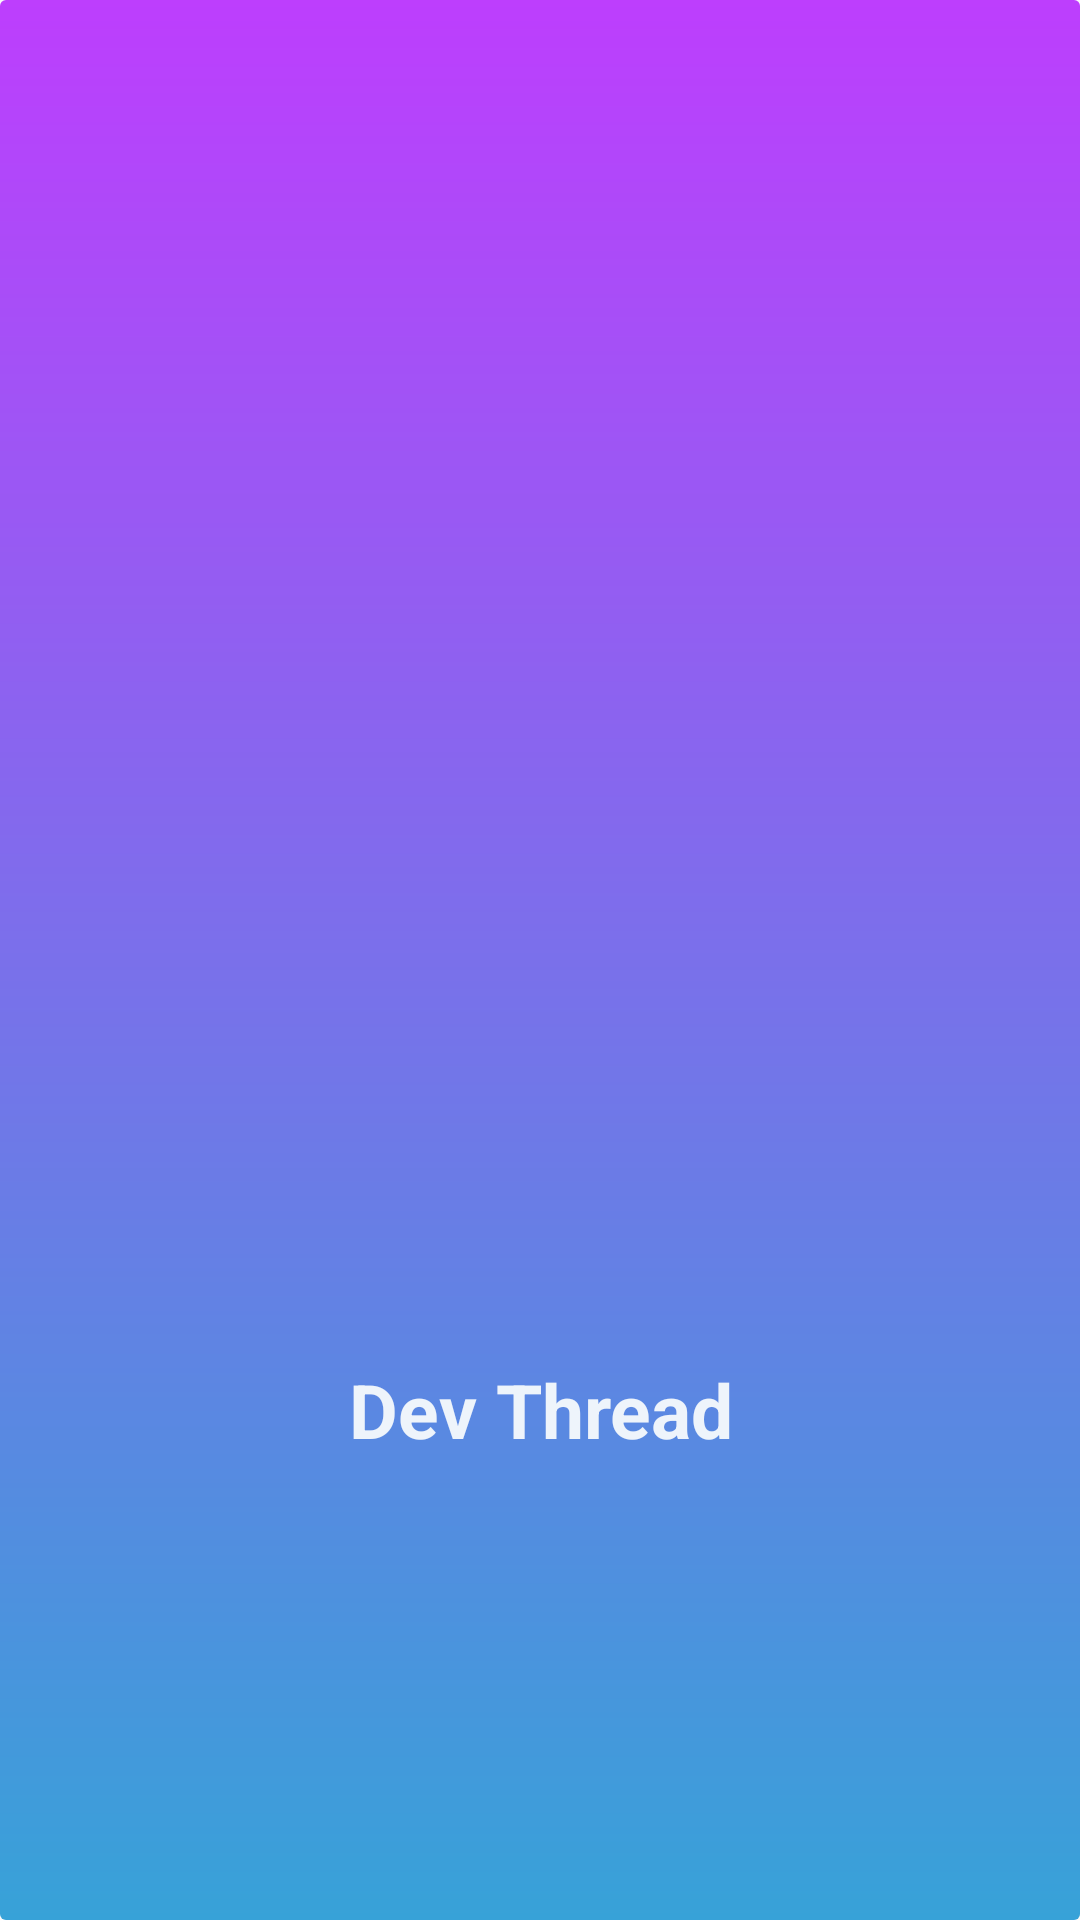

Here is an Android app screen rendered from its layout file. Give the layout XML and the strings, colors and styles it references.
<!-- AndroidManifest.xml: application theme AppTheme -->
<!-- res/layout/splashscreen.xml -->
<?xml version="1.0" encoding="utf-8"?>
<LinearLayout
    xmlns:android="http://schemas.android.com/apk/res/android"
    xmlns:app="http://schemas.android.com/apk/res-auto"
    xmlns:tools="http://schemas.android.com/tools"
    android:layout_width="match_parent"
    android:layout_height="match_parent"
    android:layout_gravity="center"
    android:gravity="center"
    android:orientation="vertical"
    android:background="@drawable/back"
    tools:context=".MainActivity">

    <ImageView
        android:src="@drawable/icon"
        android:layout_width="300dp"
        android:layout_height="300dp"
        tools:ignore="MissingConstraints" />

    <TextView
        android:gravity="center"
        android:layout_gravity="center"
        android:textSize="25dp"
        android:textColor="#eef4fb"
        android:text="Dev Thread"
        android:textStyle="bold"
        android:layout_width="wrap_content"
        android:layout_height="wrap_content"/>


</LinearLayout>
<!-- resources referenced by this layout -->
<resources>
  <!-- drawable back (drawable) -->
  <?xml version="1.0" encoding="utf-8"?>
  <shape xmlns:android="http://schemas.android.com/apk/res/android"
      android:shape="rectangle">
  
      <gradient
          android:angle="90"
          android:endColor="#bd3efd"
          android:startColor="#37a2d8" />
  
      <corners android:radius="2dp" />
  
  </shape>
  <style name="AppTheme" parent="Theme.AppCompat.Light.NoActionBar">
          <item name="colorPrimary">@color/colorPrimary</item>
          <item name="colorPrimaryDark">@color/colorPrimaryDark</item>
          <item name="colorAccent">@color/colorAccent</item>
      </style>
  <!-- not gathered from this repository: default colours our renderer supplied (Android Studio template values) -->
  <color name="colorPrimary">#FF6200EE</color>
  <color name="colorPrimaryDark">#FF3700B3</color>
  <color name="colorAccent">#FF03DAC5</color>
</resources>
